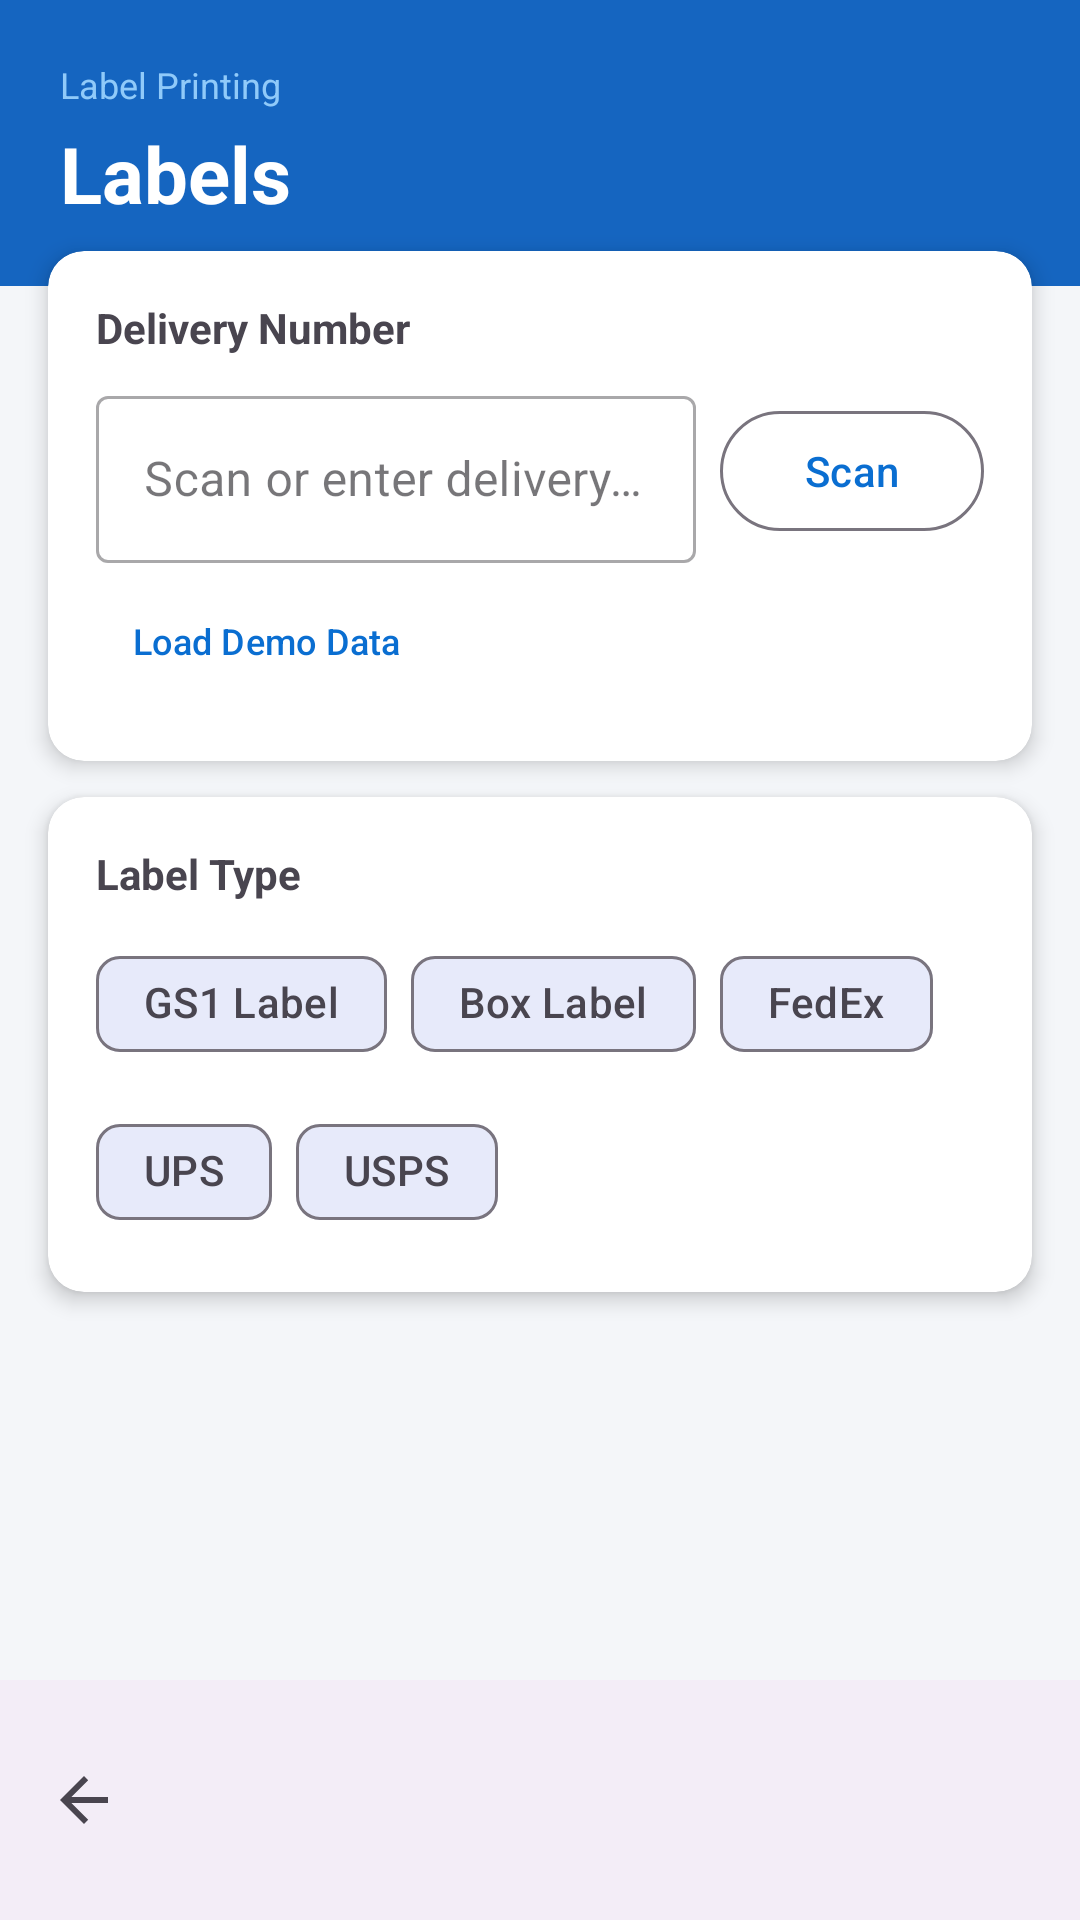

Layout XML and referenced resources for this Android screen:
<!-- AndroidManifest.xml: activity theme Theme.DroidX.NoActionBar -->
<!-- res/layout/activity_label.xml -->
<?xml version="1.0" encoding="utf-8"?>
<androidx.coordinatorlayout.widget.CoordinatorLayout
    xmlns:android="http://schemas.android.com/apk/res/android"
    xmlns:app="http://schemas.android.com/apk/res-auto"
    android:layout_width="match_parent"
    android:layout_height="match_parent"
    android:background="#F4F6F9">

    <androidx.core.widget.NestedScrollView
        android:id="@+id/scrollView"
        android:layout_width="match_parent"
        android:layout_height="match_parent"
        android:fillViewport="true"
        android:paddingBottom="80dp"
        android:clipToPadding="false">

        <LinearLayout
            android:layout_width="match_parent"
            android:layout_height="wrap_content"
            android:orientation="vertical">

            
            <LinearLayout
                android:layout_width="match_parent"
                android:layout_height="wrap_content"
                android:orientation="vertical"
                android:background="#1565C0"
                android:padding="20dp"
                android:paddingBottom="28dp">

                <TextView
                    android:layout_width="wrap_content"
                    android:layout_height="wrap_content"
                    android:text="Label Printing"
                    android:textColor="#90CAF9"
                    android:textSize="12sp" />

                <TextView
                    android:layout_width="wrap_content"
                    android:layout_height="wrap_content"
                    android:text="Labels"
                    android:textColor="#FFFFFF"
                    android:textSize="26sp"
                    android:textStyle="bold"
                    android:layout_marginTop="4dp" />
            </LinearLayout>

            
            <androidx.cardview.widget.CardView
                android:layout_width="match_parent"
                android:layout_height="wrap_content"
                android:layout_marginStart="16dp"
                android:layout_marginEnd="16dp"
                android:layout_marginTop="-12dp"
                android:layout_marginBottom="12dp"
                app:cardCornerRadius="12dp"
                app:cardElevation="4dp">

                <LinearLayout
                    android:layout_width="match_parent"
                    android:layout_height="wrap_content"
                    android:orientation="vertical"
                    android:padding="16dp">

                    <TextView
                        android:layout_width="wrap_content"
                        android:layout_height="wrap_content"
                        android:text="Delivery Number"
                        android:textStyle="bold"
                        android:textSize="14sp"
                        android:layout_marginBottom="8dp" />

                    <LinearLayout
                        android:layout_width="match_parent"
                        android:layout_height="wrap_content"
                        android:orientation="horizontal"
                        android:gravity="center_vertical">

                        <com.google.android.material.textfield.TextInputLayout
                            android:id="@+id/tilDelivery"
                            style="@style/Widget.MaterialComponents.TextInputLayout.OutlinedBox"
                            android:layout_width="0dp"
                            android:layout_height="wrap_content"
                            android:layout_weight="1"
                            android:hint="Scan or enter delivery #"
                            android:layout_marginEnd="8dp">

                            <com.google.android.material.textfield.TextInputEditText
                                android:id="@+id/etDelivery"
                                android:layout_width="match_parent"
                                android:layout_height="wrap_content"
                                android:inputType="number"
                                android:maxLength="10"
                                android:imeOptions="actionSearch" />
                        </com.google.android.material.textfield.TextInputLayout>

                        <com.google.android.material.button.MaterialButton
                            android:id="@+id/btnScan"
                            style="@style/Widget.Material3.Button.OutlinedButton"
                            android:layout_width="wrap_content"
                            android:layout_height="wrap_content"
                            android:text="Scan" />
                    </LinearLayout>

                    <TextView
                        android:id="@+id/tvDeliveryStatus"
                        android:layout_width="wrap_content"
                        android:layout_height="wrap_content"
                        android:textSize="12sp"
                        android:layout_marginTop="4dp"
                        android:visibility="gone" />

                    <com.google.android.material.button.MaterialButton
                        android:id="@+id/btnDemo"
                        style="@style/Widget.Material3.Button.TextButton"
                        android:layout_width="wrap_content"
                        android:layout_height="wrap_content"
                        android:text="Load Demo Data"
                        android:textSize="12sp"
                        android:layout_marginTop="2dp" />

                </LinearLayout>
            </androidx.cardview.widget.CardView>

            
            <androidx.cardview.widget.CardView
                android:layout_width="match_parent"
                android:layout_height="wrap_content"
                android:layout_marginStart="16dp"
                android:layout_marginEnd="16dp"
                android:layout_marginBottom="12dp"
                app:cardCornerRadius="12dp"
                app:cardElevation="4dp">

                <LinearLayout
                    android:layout_width="match_parent"
                    android:layout_height="wrap_content"
                    android:orientation="vertical"
                    android:padding="16dp">

                    <TextView
                        android:layout_width="wrap_content"
                        android:layout_height="wrap_content"
                        android:text="Label Type"
                        android:textStyle="bold"
                        android:textSize="14sp"
                        android:layout_marginBottom="10dp" />

                    <com.google.android.material.chip.ChipGroup
                        android:id="@+id/chipGroupLabelType"
                        android:layout_width="match_parent"
                        android:layout_height="wrap_content"
                        app:singleSelection="true"
                        app:selectionRequired="false">

                        <com.google.android.material.chip.Chip
                            android:id="@+id/chipGS1"
                            style="@style/Widget.Material3.Chip.Filter"
                            android:layout_width="wrap_content"
                            android:layout_height="wrap_content"
                            android:text="GS1 Label" />

                        <com.google.android.material.chip.Chip
                            android:id="@+id/chipBox"
                            style="@style/Widget.Material3.Chip.Filter"
                            android:layout_width="wrap_content"
                            android:layout_height="wrap_content"
                            android:text="Box Label" />

                        <com.google.android.material.chip.Chip
                            android:id="@+id/chipFedEx"
                            style="@style/Widget.Material3.Chip.Filter"
                            android:layout_width="wrap_content"
                            android:layout_height="wrap_content"
                            android:text="FedEx" />

                        <com.google.android.material.chip.Chip
                            android:id="@+id/chipUPS"
                            style="@style/Widget.Material3.Chip.Filter"
                            android:layout_width="wrap_content"
                            android:layout_height="wrap_content"
                            android:text="UPS" />

                        <com.google.android.material.chip.Chip
                            android:id="@+id/chipUSPS"
                            style="@style/Widget.Material3.Chip.Filter"
                            android:layout_width="wrap_content"
                            android:layout_height="wrap_content"
                            android:text="USPS" />

                    </com.google.android.material.chip.ChipGroup>
                </LinearLayout>
            </androidx.cardview.widget.CardView>

            
            <androidx.cardview.widget.CardView
                android:id="@+id/cardLabelPreview"
                android:layout_width="match_parent"
                android:layout_height="wrap_content"
                android:layout_marginStart="16dp"
                android:layout_marginEnd="16dp"
                android:layout_marginBottom="16dp"
                app:cardCornerRadius="12dp"
                app:cardElevation="4dp"
                android:visibility="gone">

                <LinearLayout
                    android:layout_width="match_parent"
                    android:layout_height="wrap_content"
                    android:orientation="vertical"
                    android:padding="16dp">

                    <LinearLayout
                        android:layout_width="match_parent"
                        android:layout_height="wrap_content"
                        android:orientation="horizontal"
                        android:gravity="center_vertical"
                        android:layout_marginBottom="12dp">

                        <TextView
                            android:id="@+id/tvPreviewTitle"
                            android:layout_width="0dp"
                            android:layout_height="wrap_content"
                            android:layout_weight="1"
                            android:text="Label Preview"
                            android:textStyle="bold"
                            android:textSize="14sp" />

                        <com.google.android.material.button.MaterialButton
                            android:id="@+id/btnPrint"
                            android:layout_width="wrap_content"
                            android:layout_height="wrap_content"
                            android:text="Print"
                            android:textSize="13sp" />
                    </LinearLayout>

                    
                    <FrameLayout
                        android:id="@+id/flLabelContainer"
                        android:layout_width="match_parent"
                        android:layout_height="wrap_content" />

                </LinearLayout>
            </androidx.cardview.widget.CardView>

        </LinearLayout>
    </androidx.core.widget.NestedScrollView>

    <com.google.android.material.bottomappbar.BottomAppBar
        android:id="@+id/bottomBar"
        android:layout_width="match_parent"
        android:layout_height="wrap_content"
        android:layout_gravity="bottom"
        app:navigationIcon="?attr/homeAsUpIndicator"
        app:navigationContentDescription="Back" />

</androidx.coordinatorlayout.widget.CoordinatorLayout>
<!-- resources referenced by this layout -->
<resources>
  <style name="Theme.DroidX.NoActionBar" parent="Theme.DroidX">
          <item name="windowActionBar">false</item>
          <item name="windowNoTitle">true</item>
      </style>
  <style name="Theme.DroidX" parent="Theme.Material3.DayNight">
          <item name="colorPrimary">@color/brand_primary</item>
          <item name="colorPrimaryDark">@color/brand_primary_dark</item>
          <item name="colorOnPrimary">@color/on_primary</item>
      </style>
  <color name="brand_primary">#0A6ED1</color>
  <color name="brand_primary_dark">#085CAF</color>
  <color name="on_primary">#FFFFFF</color>
</resources>
